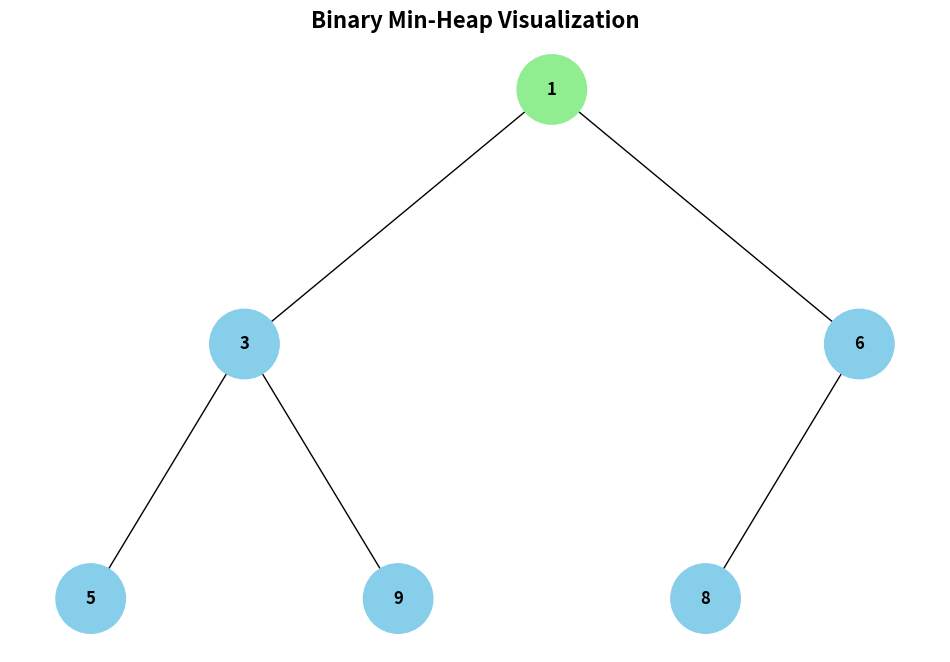
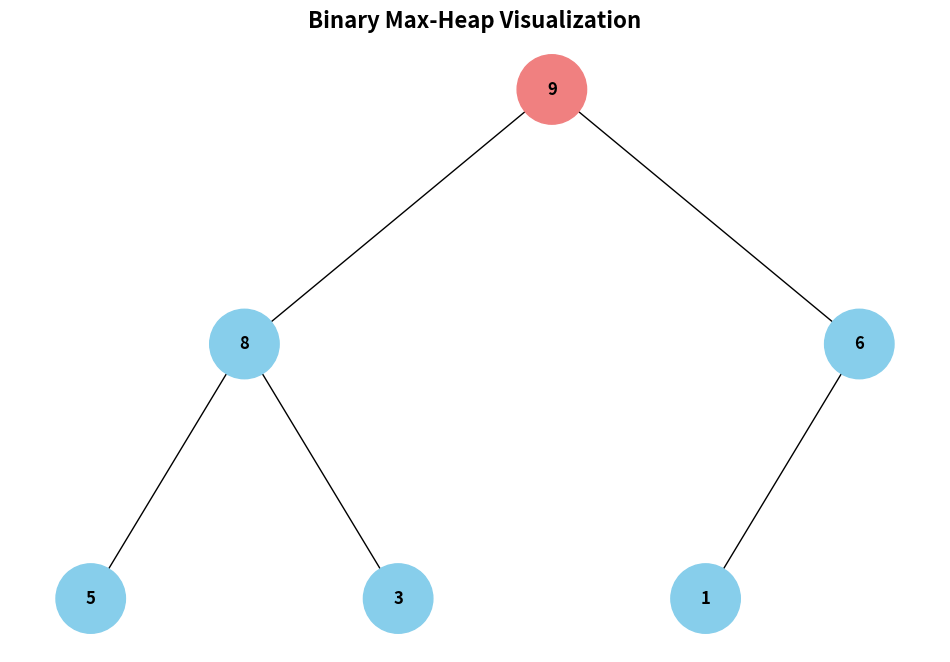
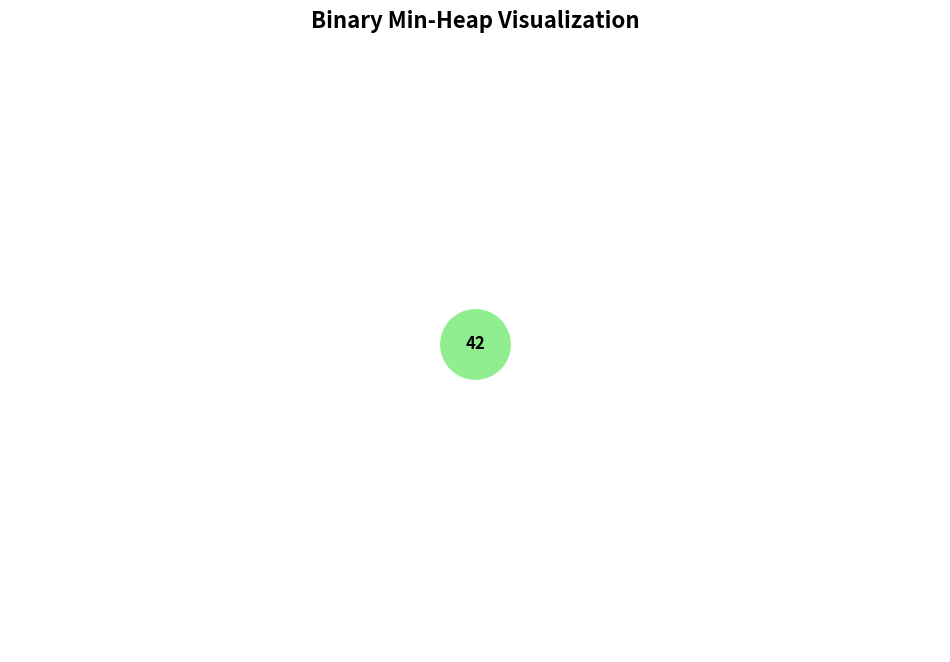
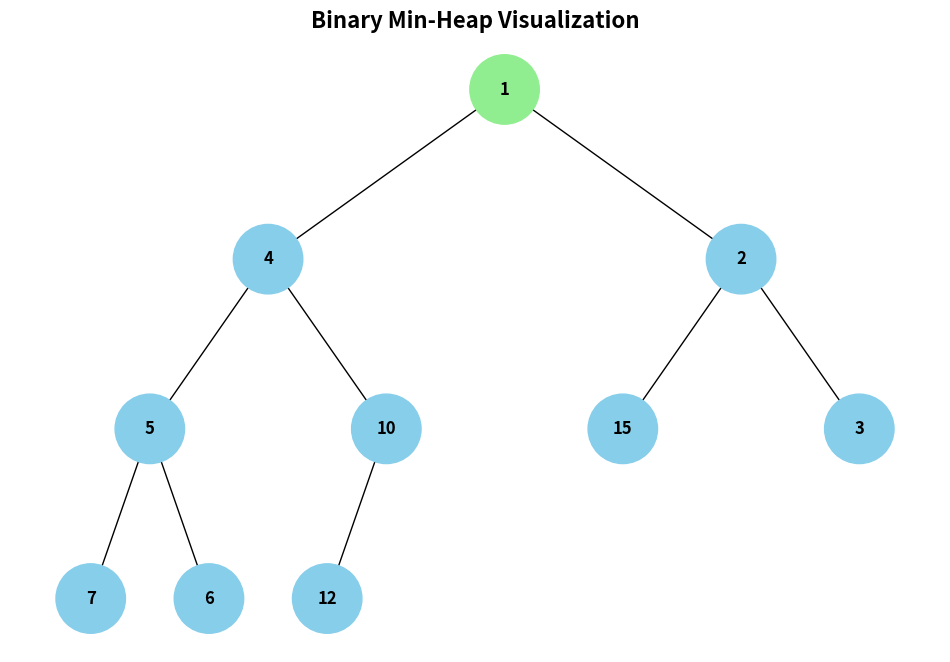
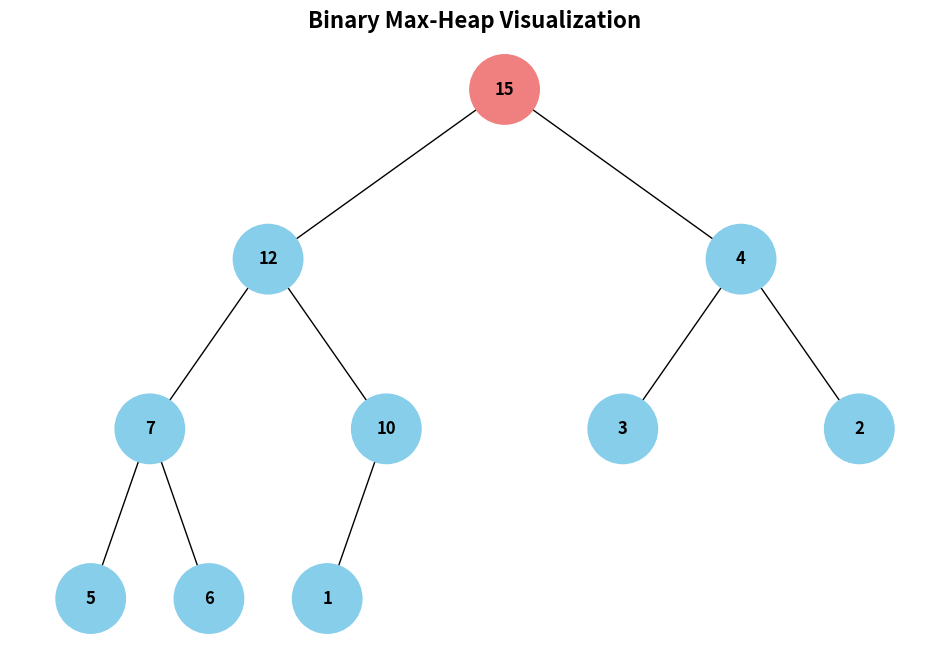
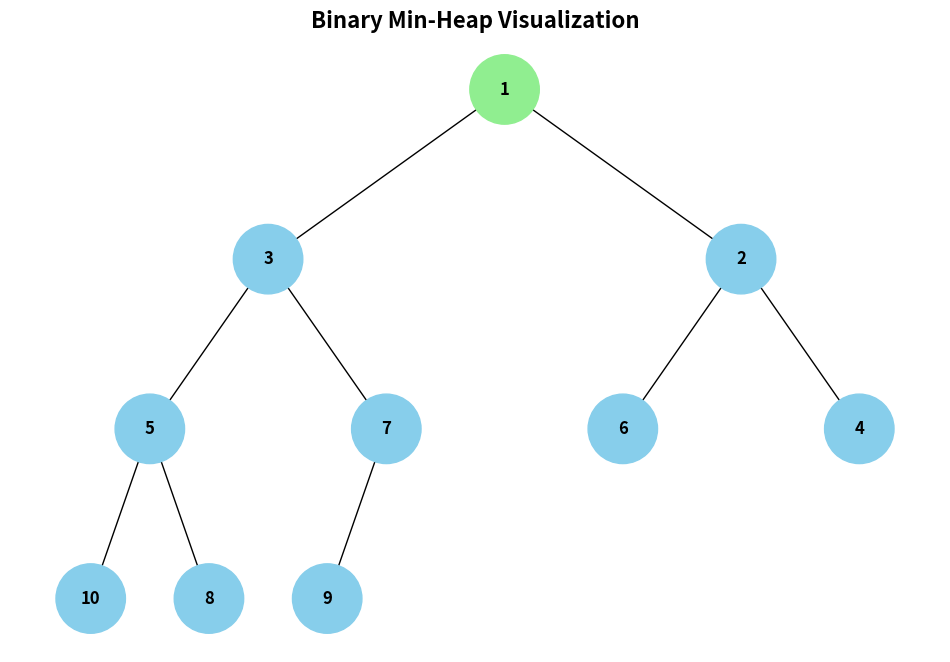
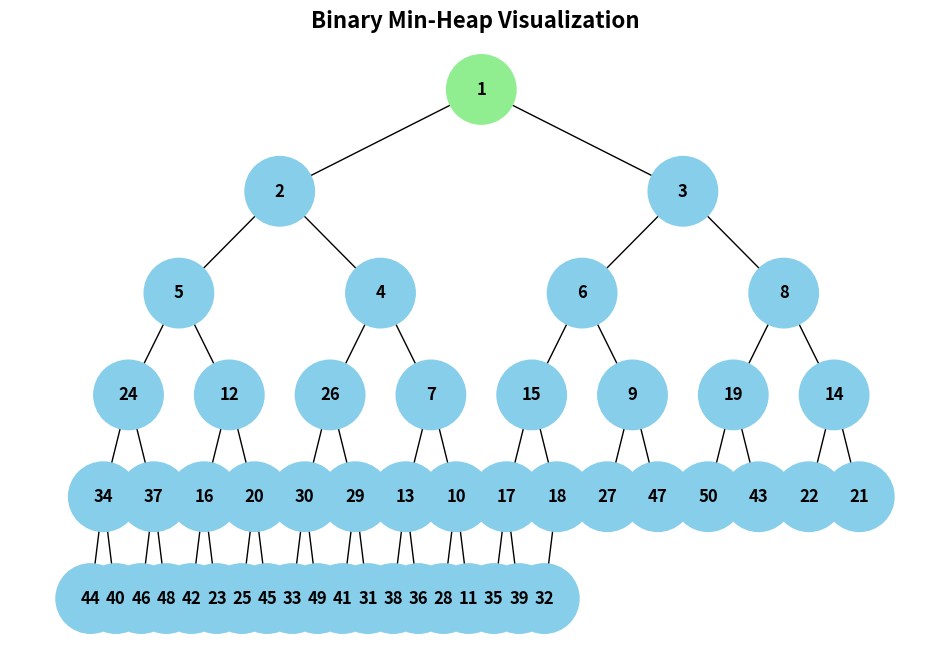
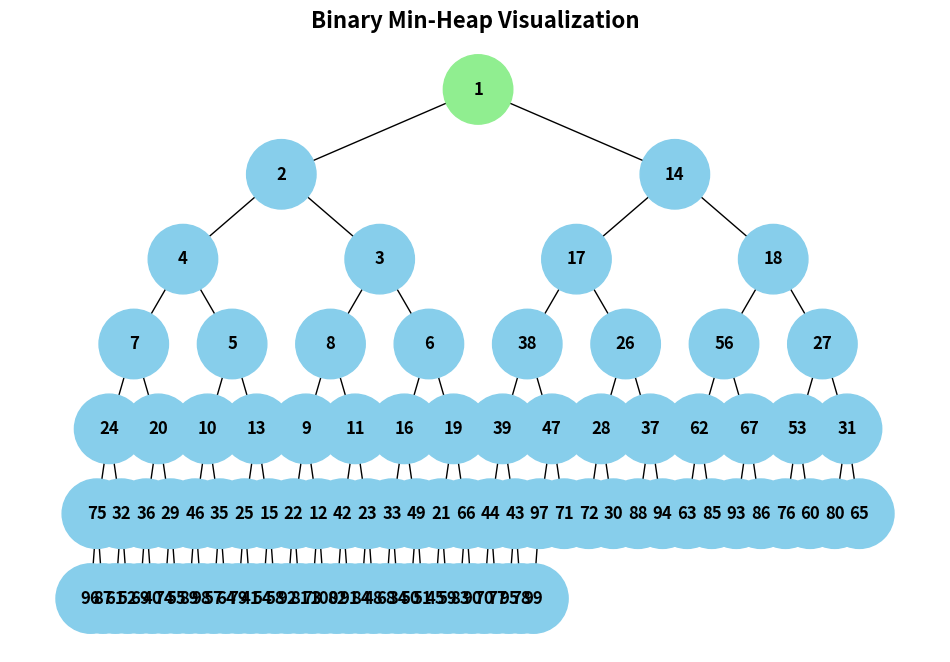
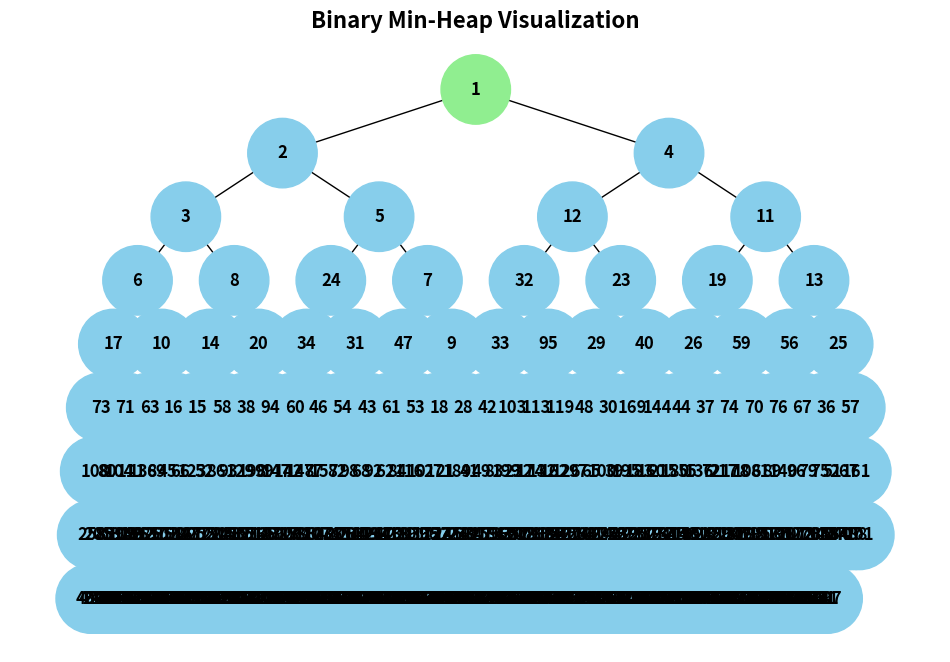

Reproduce these figures in Python, in order.
"""
Binary Heap Visualization Module

This module provides functionality to visualize binary heaps as tree structures
using NetworkX and Matplotlib. It converts array-based heap representation
to a tree structure for visualization purposes.
"""

import uuid
import time
from typing import List, Optional, Union, Tuple, Sequence
import networkx as nx
import matplotlib.pyplot as plt


class Node:
    """
    Node class for binary tree representation.
    
    Attributes:
        val: The value stored in the node
        color: Color for visualization (default: skyblue)
        left: Reference to left child node
        right: Reference to right child node
        id: Unique identifier for the node
    """
    
    def __init__(self, key: Union[int, float], color: str = "skyblue") -> None:
        """
        Initialize a new node.
        
        Args:
            key: The value to store in the node
            color: Color for visualization purposes
        """
        self.left: Optional['Node'] = None
        self.right: Optional['Node'] = None
        self.val: Union[int, float] = key
        self.color: str = color
        self.id: str = str(uuid.uuid4())


def add_edges(graph: nx.DiGraph, node: Optional[Node], pos: dict,
              x: float = 0, y: float = 0, layer: int = 1) -> nx.DiGraph:
    """
    Recursively add edges to the graph for tree visualization.
    
    Args:
        graph: NetworkX directed graph
        node: Current node being processed
        pos: Dictionary to store node positions
        x: X coordinate for current node
        y: Y coordinate for current node
        layer: Current layer depth in the tree
        
    Returns:
        Updated NetworkX graph
        
    Time Complexity: O(n) where n is number of nodes
    Space Complexity: O(h) where h is height of tree (recursion stack)
    """
    if node is not None:
        graph.add_node(node.id, color=node.color, label=node.val)
        pos[node.id] = (x, y)
        
        if node.left:
            graph.add_edge(node.id, node.left.id)
            l = x - 1 / 2 ** layer
            pos[node.left.id] = (l, y - 1)
            add_edges(graph, node.left, pos, x=l, y=y - 1, layer=layer + 1)
            
        if node.right:
            graph.add_edge(node.id, node.right.id)
            r = x + 1 / 2 ** layer
            pos[node.right.id] = (r, y - 1)
            add_edges(graph, node.right, pos, x=r, y=y - 1, layer=layer + 1)
            
    return graph


def draw_tree(tree_root: Node, title: str = "Binary Tree Visualization") -> None:
    """
    Draw the binary tree using matplotlib.
    
    Args:
        tree_root: Root node of the tree
        title: Title for the plot
        
    Time Complexity: O(n) where n is number of nodes
    Space Complexity: O(n) for storing graph and positions
    """
    tree = nx.DiGraph()
    pos = {tree_root.id: (0, 0)}
    tree = add_edges(tree, tree_root, pos)
    
    colors = [node[1]['color'] for node in tree.nodes(data=True)]
    labels = {node[0]: node[1]['label'] for node in tree.nodes(data=True)}
    
    plt.figure(figsize=(12, 8))
    plt.title(title, fontsize=16, fontweight='bold')
    nx.draw(tree, pos=pos, labels=labels, arrows=False, 
            node_size=2500, node_color=colors, font_size=12, font_weight='bold')
    plt.show()


def array_to_heap_tree(heap_array: Sequence[Union[int, float]],
                      heap_type: str = "min") -> Optional[Node]:
    """
    Convert array representation of binary heap to tree structure.
    
    Args:
        heap_array: Array representation of the heap
        heap_type: Type of heap ("min" or "max")
        
    Returns:
        Root node of the constructed tree or None if array is empty
        
    Raises:
        ValueError: If heap_array is empty or heap_type is invalid
        
    Time Complexity: O(n) where n is length of heap_array
    Space Complexity: O(n) for storing nodes
    """
    if not heap_array:
        raise ValueError("Heap array cannot be empty")
    
    if heap_type not in ["min", "max"]:
        raise ValueError("heap_type must be 'min' or 'max'")
    
    # Color coding: green for min-heap root, red for max-heap root, skyblue for others
    root_color = "lightgreen" if heap_type == "min" else "lightcoral"
    
    # Create nodes for all elements
    nodes = []
    for i, val in enumerate(heap_array):
        color = root_color if i == 0 else "skyblue"
        nodes.append(Node(val, color))
    
    # Build tree structure using heap property
    # For element at index i:
    # - Left child at index 2*i + 1
    # - Right child at index 2*i + 2
    for i in range(len(heap_array)):
        left_idx = 2 * i + 1
        right_idx = 2 * i + 2
        
        if left_idx < len(heap_array):
            nodes[i].left = nodes[left_idx]
        if right_idx < len(heap_array):
            nodes[i].right = nodes[right_idx]
    
    return nodes[0] if nodes else None


def is_valid_heap(heap_array: Sequence[Union[int, float]],
                 heap_type: str = "min") -> bool:
    """
    Validate if array represents a valid heap.
    
    Args:
        heap_array: Array to validate
        heap_type: Type of heap to validate against
        
    Returns:
        True if valid heap, False otherwise
        
    Time Complexity: O(n) where n is length of heap_array
    Space Complexity: O(1)
    """
    if not heap_array:
        return True
    
    n = len(heap_array)
    
    # Check heap property for all non-leaf nodes
    for i in range(n // 2):
        left_idx = 2 * i + 1
        right_idx = 2 * i + 2
        
        if heap_type == "min":
            # Min-heap: parent <= children
            if left_idx < n and heap_array[i] > heap_array[left_idx]:
                return False
            if right_idx < n and heap_array[i] > heap_array[right_idx]:
                return False
        else:  # max heap
            # Max-heap: parent >= children
            if left_idx < n and heap_array[i] < heap_array[left_idx]:
                return False
            if right_idx < n and heap_array[i] < heap_array[right_idx]:
                return False
    
    return True


def visualize_heap(heap_array: Sequence[Union[int, float]],
                  heap_type: str = "min",
                  validate: bool = True) -> Tuple[Optional[Node], float]:
    """
    Main function to visualize binary heap from array representation.
    
    Args:
        heap_array: Array representation of binary heap
        heap_type: Type of heap ("min" or "max")
        validate: Whether to validate heap property
        
    Returns:
        Tuple of (root_node, execution_time)
        
    Raises:
        ValueError: If heap is invalid and validate=True
        
    Time Complexity: O(n) where n is length of heap_array
    Space Complexity: O(n) for tree construction
    """
    start_time = time.perf_counter()
    
    if validate and not is_valid_heap(heap_array, heap_type):
        raise ValueError(f"Invalid {heap_type}-heap structure")
    
    root = array_to_heap_tree(heap_array, heap_type)
    
    if root:
        title = f"Binary {heap_type.capitalize()}-Heap Visualization"
        draw_tree(root, title)
    
    end_time = time.perf_counter()
    execution_time = end_time - start_time
    
    return root, execution_time


def build_heap_from_array(arr: Sequence[Union[int, float]],
                         heap_type: str = "min") -> List[Union[int, float]]:
    """
    Build a valid heap from unsorted array using heapify algorithm.
    
    Args:
        arr: Input array to heapify
        heap_type: Type of heap to build
        
    Returns:
        Array representing valid heap
        
    Time Complexity: O(n) - heapify algorithm
    Space Complexity: O(1) - in-place modification
    """
    if not arr:
        return [] # Return an empty list for empty input
    
    heap = list(arr) # Create a mutable list copy
    n = len(heap)
    
    def heapify(heap_arr: List[Union[int, float]], n: int, i: int) -> None: # Keep as List for mutation
        """Helper function to maintain heap property."""
        if heap_type == "min":
            extreme = i  # smallest
            left = 2 * i + 1
            right = 2 * i + 2
            
            if left < n and heap_arr[left] < heap_arr[extreme]:
                extreme = left
            if right < n and heap_arr[right] < heap_arr[extreme]:
                extreme = right
        else:  # max heap
            extreme = i  # largest
            left = 2 * i + 1
            right = 2 * i + 2
            
            if left < n and heap_arr[left] > heap_arr[extreme]:
                extreme = left
            if right < n and heap_arr[right] > heap_arr[extreme]:
                extreme = right
        
        if extreme != i:
            heap_arr[i], heap_arr[extreme] = heap_arr[extreme], heap_arr[i]
            heapify(heap_arr, n, extreme)
    
    # Build heap (rearrange array)
    for i in range(n // 2 - 1, -1, -1):
        heapify(heap, n, i)
    
    return heap # Return the modified heap list


# Test functions and assertions
def test_heap_functionality() -> None:
    """
    Comprehensive test suite for heap visualization functionality.
    """
    print("Running comprehensive tests...")
    
    # Test 1: Valid min-heap
    min_heap = [1, 3, 6, 5, 9, 8]
    assert is_valid_heap(min_heap, "min"), "Min-heap validation failed"
    root, exec_time = visualize_heap(min_heap, "min")
    assert root is not None, "Root should not be None for valid heap"
    print(f"✓ Min-heap test passed (execution time: {exec_time:.6f}s)")
    
    # Test 2: Valid max-heap
    max_heap = [9, 8, 6, 5, 3, 1]
    assert is_valid_heap(max_heap, "max"), "Max-heap validation failed"
    root, exec_time = visualize_heap(max_heap, "max")
    assert root is not None, "Root should not be None for valid heap"
    print(f"✓ Max-heap test passed (execution time: {exec_time:.6f}s)")
    
    # Test 3: Invalid heap should raise error
    invalid_heap = [1, 9, 6, 5, 3, 8]  # 9 > 1 violates min-heap
    assert not is_valid_heap(invalid_heap, "min"), "Should detect invalid min-heap"
    
    try:
        visualize_heap(invalid_heap, "min")
        assert False, "Should raise ValueError for invalid heap"
    except ValueError:
        print("✓ Invalid heap detection test passed")
    
    # Test 4: Empty heap
    try:
        visualize_heap([], "min")
        assert False, "Should raise ValueError for empty heap"
    except ValueError:
        print("✓ Empty heap test passed")
    
    # Test 5: Single element heap
    single_heap = [42]
    assert is_valid_heap(single_heap, "min"), "Single element should be valid heap"
    root, exec_time = visualize_heap(single_heap, "min")
    assert root is not None, "Root should not be None for single element heap"
    assert root.val == 42, "Single element value should match"
    print(f"✓ Single element test passed (execution time: {exec_time:.6f}s)")
    
    # Test 6: Build heap from unsorted array
    unsorted = [4, 10, 3, 5, 1, 15, 2, 7, 6, 12]
    min_heapified = build_heap_from_array(unsorted, "min")
    max_heapified = build_heap_from_array(unsorted, "max")
    
    assert is_valid_heap(min_heapified, "min"), "Heapified array should be valid min-heap"
    assert is_valid_heap(max_heapified, "max"), "Heapified array should be valid max-heap"
    
    print("✓ Heapify algorithm test passed")
    print(f"Original: {unsorted}")
    print(f"Min-heap: {min_heapified}")
    print(f"Max-heap: {max_heapified}")
    
    # Visualize the heapified arrays
    print("\nVisualizing min-heap from unsorted array:")
    visualize_heap(min_heapified, "min")
    
    print("\nVisualizing max-heap from unsorted array:")
    visualize_heap(max_heapified, "max")


if __name__ == "__main__":
    # Performance benchmarking
    print("Binary Heap Visualization Module")
    print("=" * 50)
    
    # Run tests
    test_heap_functionality()
    
    # Performance analysis
    print("\nPerformance Analysis:")
    print("-" * 30)
    
    sizes = [10, 50, 100, 500]
    for size in sizes:
        # Generate random heap
        import random
        arr = list(range(1, size + 1))
        random.shuffle(arr)
        heap_arr = build_heap_from_array(arr, "min")
        
        start = time.perf_counter()
        root, _ = visualize_heap(heap_arr, "min", validate=False)
        end = time.perf_counter()
        
        theoretical_complexity = size  # O(n)
        print(f"Size: {size:4d} | Time: {(end-start)*1000:8.3f}ms | "
              f"Theoretical O(n): {theoretical_complexity:4d}")
    
    print("\n" + "=" * 50)
    print("All tests completed successfully!")
